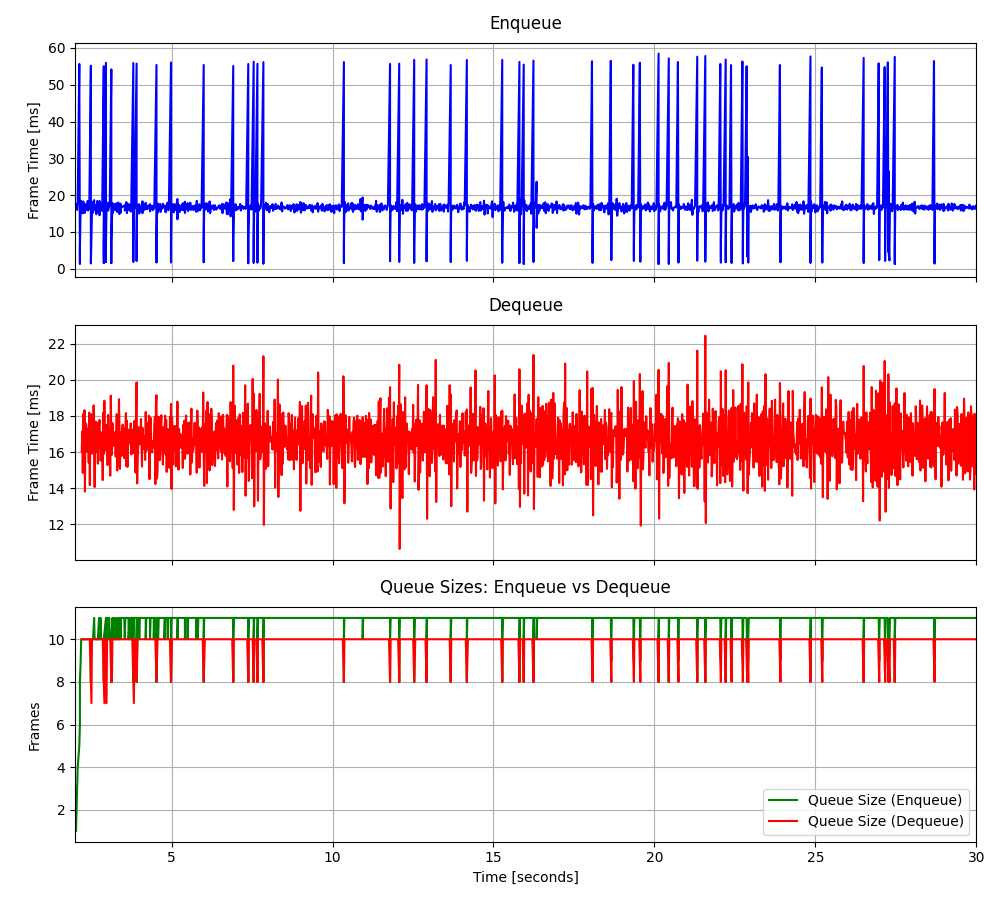

The data file committed next to this chart (first rows):
2.03059020079672, 17.523, 2.20895980112255, 16.0273, 1, 17.523, 10, -4.299233, 0.340033
2.048, 16.13, 2.226, 17.15, 2, 16.82, 10, -25.1, 0.9584
2.066, 16.01, 2.241, 14.84, 3, 16.55, 10, 15.09, 0.5354
2.083, 18.3, 2.259, 18.11, 4, 16.99, 10, 15.79, -0.4307
2.133, 55.66, 2.275, 15.79, 5, 24.72, 10, 15.08, -0.158
2.152, 2.565, 2.293, 18.32, 6, 21.03, 10, 15.63, 0.519
2.152, 1.289, 2.308, 13.81, 7, 18.21, 10, 16.62, -0.3539
2.152, 5.249, 2.325, 17.33, 8, 16.59, 10, 3.401, -0.1761
2.175, 17.59, 2.342, 17.57, 9, 16.7, 10, 15.72, 0.0228
2.191, 18.47, 2.359, 17.41, 10, 16.88, 10, 16.53, -0.9757
2.209, 15.37, 2.375, 16.03, 10, 16.74, 10, 16.36, -0.9406
2.226, 17.59, 2.393, 17.26, 10, 16.81, 10, 14.94, 0.1231
2.241, 15.07, 2.409, 16.95, 10, 16.68, 10, 14.72, -0.4363
2.259, 18.27, 2.426, 15.41, 10, 16.79, 10, 15.62, -0.6224
2.275, 16.36, 2.443, 18.18, 10, 16.76, 10, 15.96, -0.958
2.293, 17.28, 2.459, 14.16, 10, 16.79, 10, -66.25, -0.1609
2.308, 15.17, 2.475, 17.09, 10, 16.7, 9, 6.752, -0.05167
2.325, 17.5, 2.492, 16.98, 10, 16.74, 8, 10.94, -1.29
2.342, 15.92, 2.509, 18.09, 10, 16.7, 7, 11.03, -0.4126
2.359, 17.46, 2.525, 15.91, 10, 16.74, 10, 8.406, 1.497
2.375, 16.12, 2.543, 17.83, 10, 16.71, 10, 9.745, -0.3695
2.393, 18.42, 2.559, 15.95, 10, 16.79, 10, 10.97, -0.0969
2.409, 15.83, 2.579, 18.58, 10, 16.75, 10, 10.07, 0.4998
2.426, 16.96, 2.593, 16.3, 10, 16.75, 10, 3.171, -0.1459
2.443, 16.32, 2.609, 14.06, 10, 16.74, 10, 10.4, -0.5713
2.492, 55.15, 2.626, 17.07, 10, 18.21, 10, 10, -1.376
2.492, 2.05, 2.643, 17.68, 8, 17.62, 10, 9.33, 0.1225
2.492, 1.443, 2.66, 17.09, 9, 17.04, 10, 9.763, -0.4482
2.509, 8.036, 2.677, 15.99, 10, 16.73, 10, 9.971, 1.366
2.525, 15.59, 2.695, 17.62, 10, 16.69, 10, 11.02, 0.3545
2.543, 18.18, 2.71, 15.35, 10, 16.74, 10, 9.413, -0.1014
2.559, 16.6, 2.729, 17.61, 10, 16.73, 10, 10.05, -1.166
2.559, 15.22, 2.745, 17.4, 10, 16.69, 10, 7.195, 0.9818
2.593, 18.64, 2.761, 17.77, 11, 16.75, 10, 9.351, -0.2662
2.609, 16.09, 2.779, 16.57, 10, 16.73, 10, 9.957, -0.4932
2.626, 16.63, 2.794, 15.53, 10, 16.72, 10, 11.2, -0.4079
2.643, 17.21, 2.81, 15.94, 10, 16.74, 10, 7.588, 0.5355
2.66, 14.81, 2.828, 17.09, 10, 16.69, 10, 9.987, -0.695
2.677, 17.08, 2.844, 17.07, 10, 16.7, 10, 10.29, 0.329
2.695, 18.44, 2.86, 14.45, 10, 16.74, 10, 10.01, -1.261
2.71, 15.61, 2.877, 18.18, 10, 16.71, 9, 7.742, -0.09998
2.71, 15.37, 2.893, 15.89, 10, 16.68, 8, 9.388, -0.005443
2.745, 17.71, 2.912, 18.84, 11, 16.7, 7, 8.631, -1.003
2.761, 18.4, 2.928, 16.09, 10, 16.74, 10, 9.73, 0.01002
2.761, 14.55, 2.944, 16.2, 10, 16.69, 9, 8.81, 0.2527
2.794, 17.89, 2.961, 16.74, 11, 16.72, 8, 9.85, 0.1119
2.81, 16.67, 2.979, 17.5, 10, 16.72, 7, 11.04, 0.06062
2.828, 16.35, 2.996, 16.87, 10, 16.71, 10, 9.081, -0.07934
2.844, 15.73, 3.012, 15.27, 10, 16.69, 10, 9.438, -0.9842
2.893, 55.04, 3.028, 18.05, 10, 17.46, 10, 9.713, 0.03452
2.893, 1.898, 3.046, 15.83, 8, 17.15, 10, 9.537, -1.087
2.893, 1.564, 3.062, 16.35, 9, 16.85, 10, 9.445, 0.2346
2.893, 7.634, 3.078, 17.21, 10, 16.68, 10, 10.54, -0.1585
2.961, 55.98, 3.094, 14.69, 11, 17.41, 10, 8.755, 0.1109
2.961, 1.983, 3.111, 19.12, 8, 17.13, 9, 11.41, 0.1738
2.961, 1.874, 3.128, 16.93, 9, 16.85, 8, 9.477, -0.1168
2.961, 6.867, 3.146, 15.84, 10, 16.68, 8, 10.22, -0.5932
2.979, 16.94, 3.162, 17.59, 11, 16.68, 10, 9.497, -0.8948
2.996, 16.33, 3.179, 16.5, 11, 16.68, 10, 8.737, 0.04952
3.028, 17.93, 3.196, 16.35, 11, 16.7, 10, 9.442, 0.2753
3.028, 15.79, 3.212, 16.63, 10, 16.68, 10, 8.521, -0.06952
... 3,340 more rows
